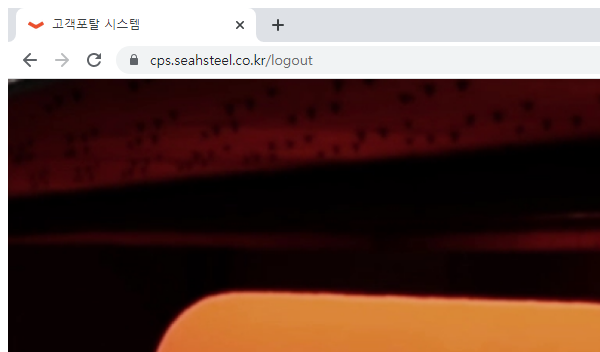
Task: 세아제강 RPA Project(영업오더 - 오더 및 납품 생성)
Workflow: 0301_오더_생성_결과_업데이트 - 복사본

Step 1: Attach Browser 'chrome.exe  고객포탈 시스템' in window '고객포탈 시스템' (chrome.exe)

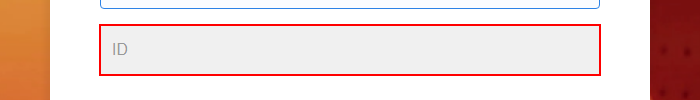
Step 2: type [CPS_ID] into the text box

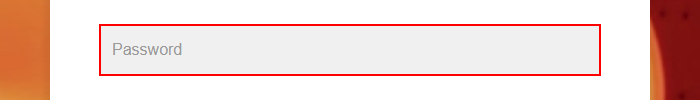
Step 3: type a value into the text box

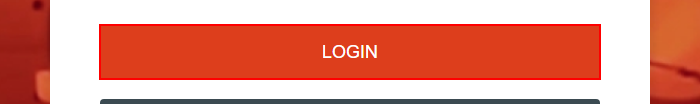
Step 4: click on the button

Step 5: Attach Browser 'chrome.exe  세아제강' in window '고객포탈 시스템' (chrome.exe) (same screen as step 1)

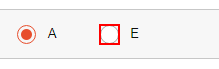
Step 6: click on the text box

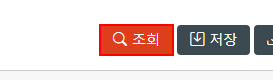
Step 7: click on the button

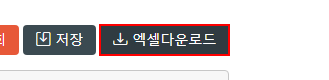
Step 8: click on the button

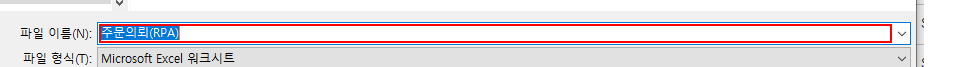
Step 9: type "[in_configDIC("PS_PATH_TEMP").ToString+in_configDIC("FILE_NAME_CPS").ToString+"_"+resultSTR+".xlsx"+"[k(enter)]"]" in window '다른 이름으로 저장' (chrome.exe)

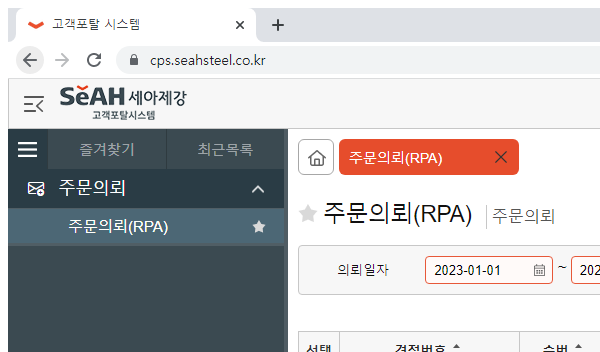
Step 10: Attach Browser 'chrome.exe  고객포탈 시스템' in window '고객포탈 시스템' (chrome.exe)

Step 11 [then]: click on the element (no picture)

Step 12: Attach Browser '        Page' in window '고객포탈 시스템' (chrome.exe) (no picture)

Step 13: get-text from the tbody (no picture)

Step 14: check the text box (no picture)

Step 15: type "F[k(enter)]" into the element (no picture)

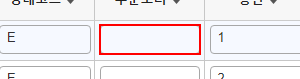
Step 16: type "[row("오더번호").ToString+ "[k(enter)]"]" into the element

Step 17 [else]: type "X[k(enter)]" into the element (no picture)

Step 18: type "[row("오더번호").ToString+ "[k(enter)]"]" into the element (same screen as step 16)

Step 19: Attach Browser '        Page' in window '고객포탈 시스템' (chrome.exe) (no picture)

Step 20: get-text from the tbody (no picture)

Step 21: check the text box (no picture)

Step 22 [then]: type "F[k(enter)]" into the element (no picture)

Step 23: type "[row("오더번호").ToString+ "[k(enter)]"]" into the element (same screen as step 16)

Step 24 [else]: type "X[k(enter)]" into the element (no picture)

Step 25: type "[row("오더번호").ToString+ "[k(enter)]"]" into the element (same screen as step 16)

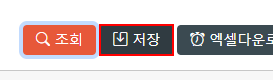
Step 26: click on the button in window '고객포탈 시스템' (chrome.exe)

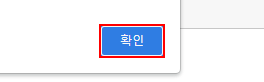
Step 27: click on the push button '확인' in window '고객포탈 시스템 - Chrome' (chrome.exe)

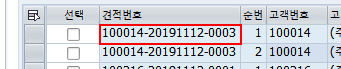
Step 28 [try]: get-text in window '시장품 주문의뢰 정보 조회' (saplogon.exe)

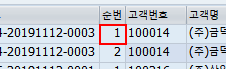
Step 29: get-text in window '시장품 주문의뢰 정보 조회' (saplogon.exe)

Step 30 [then]: Set Text - 주문오더 in window '시장품 주문의뢰 정보 조회' (saplogon.exe) (no picture)

Step 31: Set Text - 행번 in window '시장품 주문의뢰 정보 조회' (saplogon.exe) (no picture)

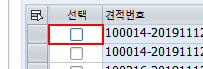
Step 32: click in window '시장품 주문의뢰 정보 조회' (saplogon.exe)

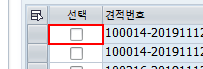
Step 33: get-attribute in window '시장품 주문의뢰 정보 조회' (saplogon.exe)

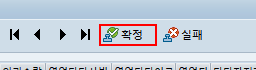
Step 34 [then]: click in window '시장품 주문의뢰 정보 조회' (saplogon.exe) (repeated 2 times)

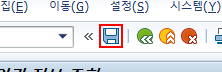
Step 36: click in window '시장품 주문의뢰 정보 조회' (saplogon.exe)
